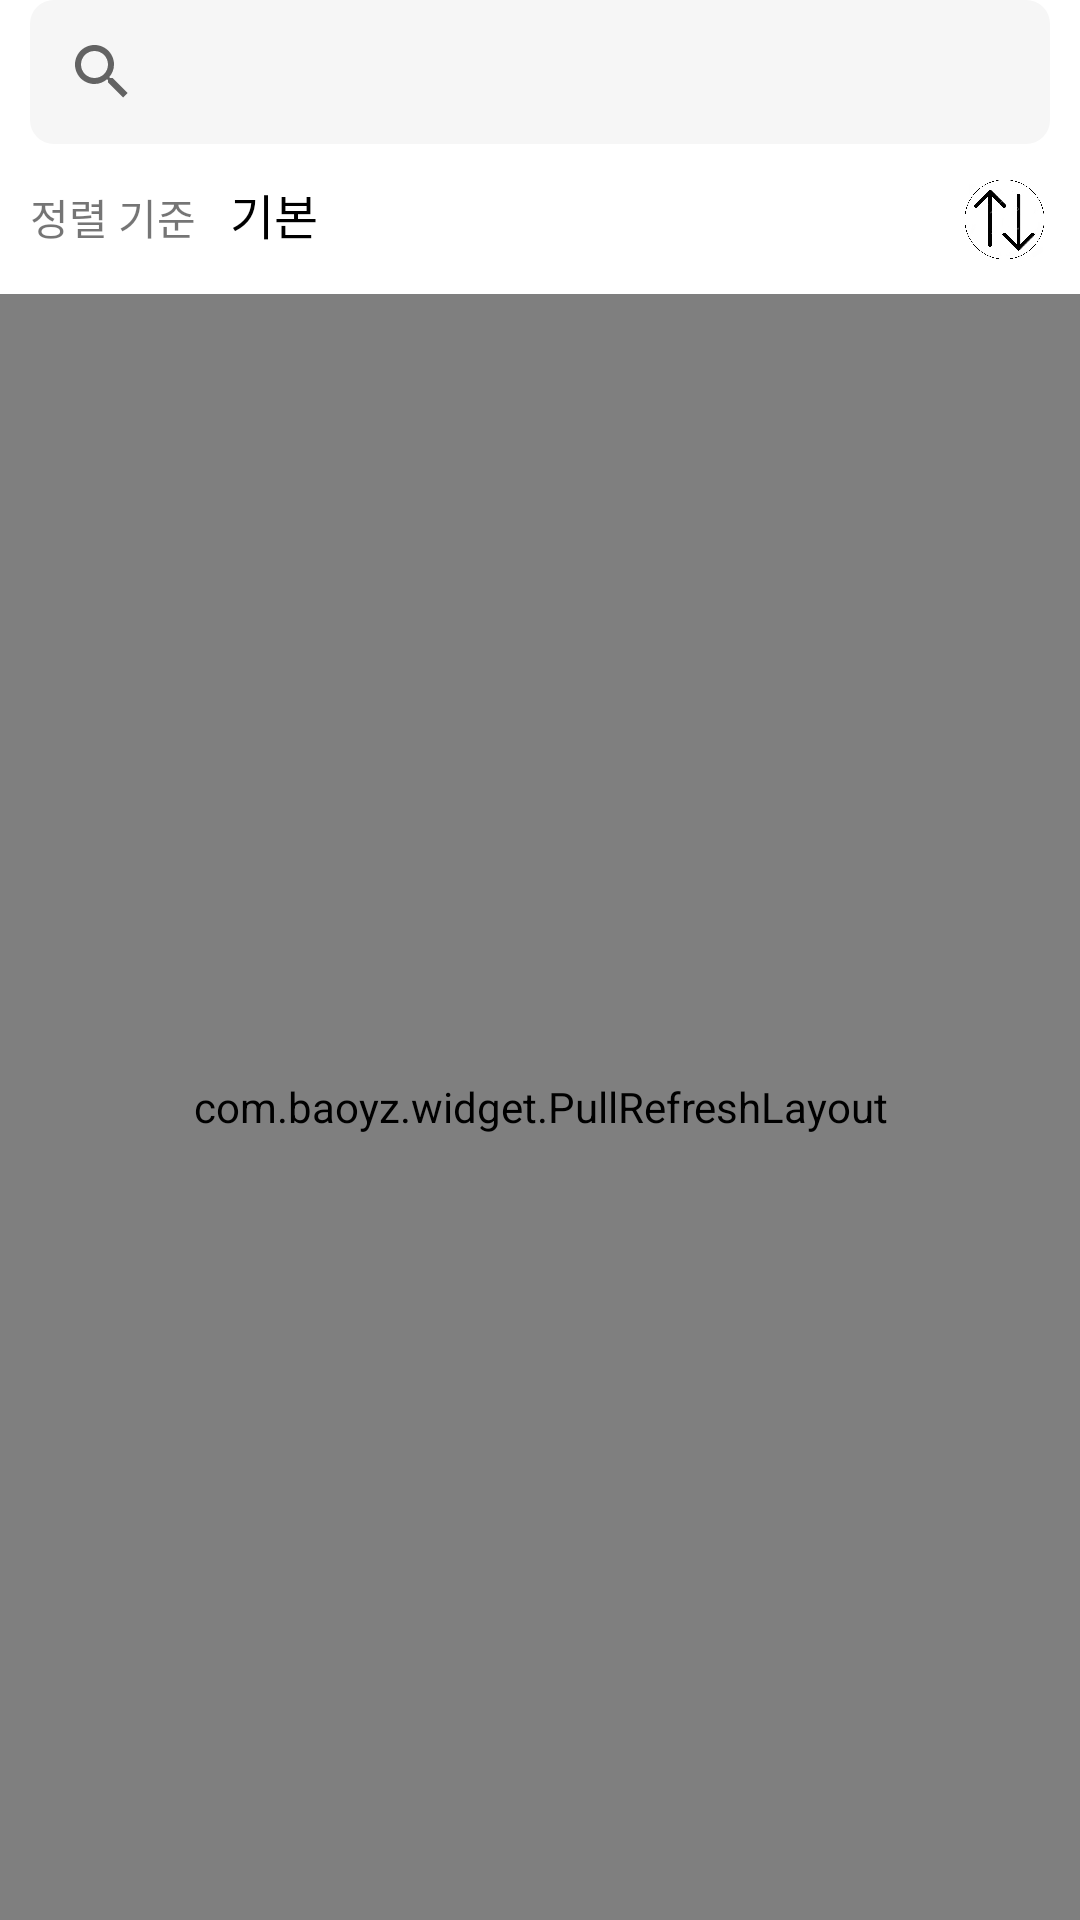

Reconstruct the res/layout file that produces this screen, plus the resources it refers to.
<!-- AndroidManifest.xml: application theme AppTheme -->
<!-- res/layout/follow_tab_fragment1.xml -->
<?xml version="1.0" encoding="utf-8"?>
<LinearLayout xmlns:android="http://schemas.android.com/apk/res/android"
    android:layout_width="match_parent"
    android:layout_height="match_parent"
    android:background="@android:color/background_light"
    android:orientation="vertical">

    <SearchView
        android:id="@+id/searchView"
        android:layout_width="match_parent"
        android:layout_height="wrap_content"
        android:layout_marginLeft="10dp"
        android:layout_marginRight="10dp"
        android:layout_marginBottom="5dp"
        android:background="@drawable/search_layer">

    </SearchView>

    <LinearLayout
        android:layout_width="match_parent"
        android:layout_height="wrap_content"
        android:layout_marginLeft="10dp"
        android:layout_marginRight="10dp"
        android:background="@android:color/background_light"
        android:orientation="horizontal"
        android:paddingTop="5dp"
        android:paddingBottom="10dp">

        <TextView
            android:id="@+id/textView32"
            android:layout_width="wrap_content"
            android:layout_height="wrap_content"
            android:layout_marginRight="8dp"
            android:text="정렬 기준 " />

        <TextView
            android:id="@+id/textViewOrder"
            android:layout_width="wrap_content"
            android:layout_height="wrap_content"
            android:layout_weight="1"
            android:text="기본"
            android:textColor="@android:color/black"
            android:textSize="16sp" />

        <Button
            android:id="@+id/buttonOrder"
            style="?android:attr/borderlessButtonStyle"
            android:layout_width="30dp"
            android:layout_height="30dp"
            android:background="@drawable/orderby" />
    </LinearLayout>

    <com.baoyz.widget.PullRefreshLayout
        android:id="@+id/swipeRefreshLayout"
        android:layout_width="match_parent"
        android:layout_height="match_parent">

        <ListView
            android:id="@+id/listView"
            android:layout_width="match_parent"
            android:layout_height="match_parent"
            android:background="#ffffff"
            android:divider="#ffffff"
            android:dividerHeight="10dp" />
    </com.baoyz.widget.PullRefreshLayout>

</LinearLayout>
<!-- resources referenced by this layout -->
<resources>
  <!-- drawable orderby: png bitmap (drawable, 146852 bytes) -->
  <!-- drawable search_layer (drawable) -->
  <?xml version="1.0" encoding="utf-8"?>
  <shape android:shape="rectangle"
      xmlns:android="http://schemas.android.com/apk/res/android">
  
      <solid android:color="#F6F6F6"/>
      <corners android:bottomRightRadius="8dp" android:bottomLeftRadius="8dp" android:topLeftRadius="8dp" android:topRightRadius="8dp"/>
  
  </shape>
  <style name="AppTheme" parent="Theme.AppCompat.Light">
          
          <item name="colorPrimary">@color/select</item>
          <item name="colorPrimaryDark">@color/select</item>
          <item name="colorAccent">@color/select</item>
          <item name="actionMenuTextColor">@color/select</item>
  
      </style>
  <color name="select">#FF000000</color>
</resources>
